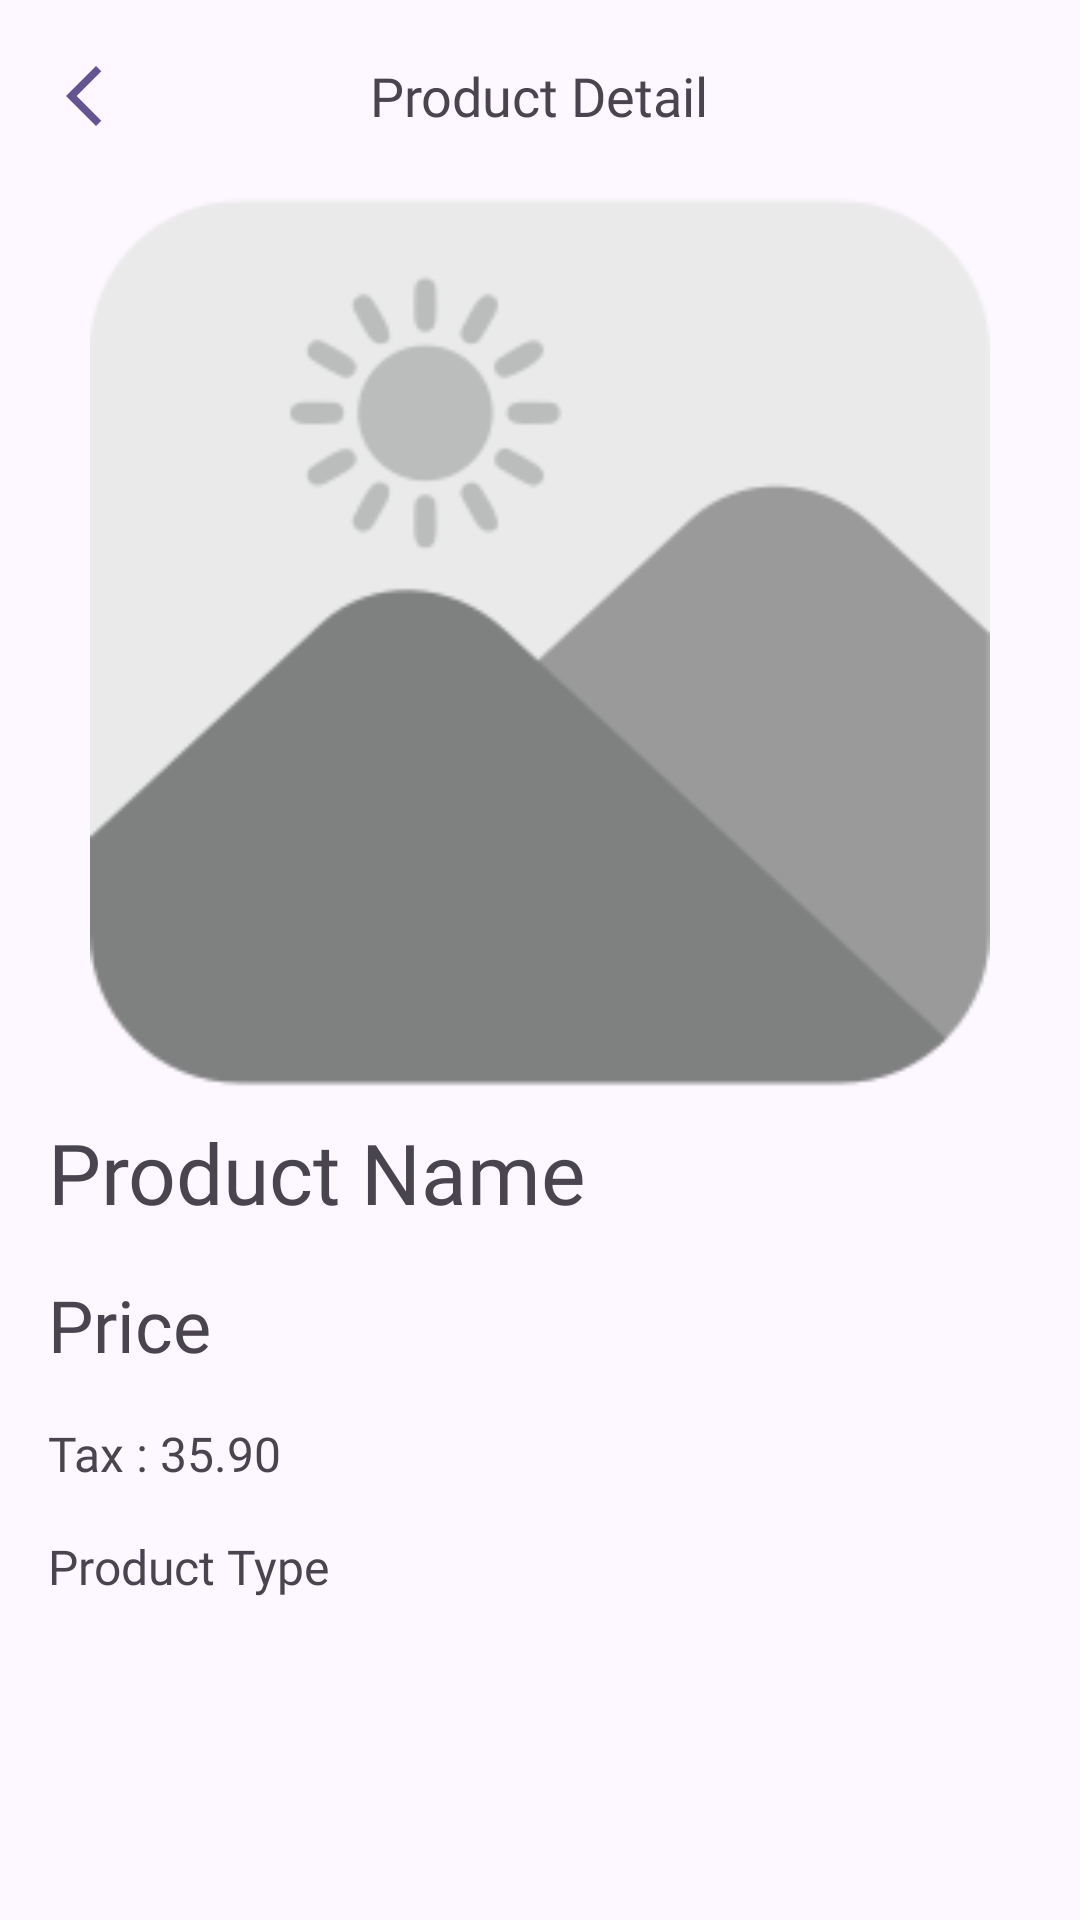

The Android layout XML behind this screen, and the referenced resources:
<!-- AndroidManifest.xml: application theme Theme.SwipeAndroidAssignment -->
<!-- res/layout/fragment_product_detail.xml -->
<?xml version="1.0" encoding="utf-8"?>
<RelativeLayout xmlns:android="http://schemas.android.com/apk/res/android"
    xmlns:app="http://schemas.android.com/apk/res-auto"
    xmlns:tools="http://schemas.android.com/tools"
    android:layout_width="match_parent"
    android:layout_height="match_parent"
    tools:context=".presentation.fragments.productDetail.ProductDetailFragment">

    <com.google.android.material.appbar.AppBarLayout
        android:id="@+id/pd_toolbar"
        android:layout_width="match_parent"
        android:layout_height="?attr/actionBarSize">

        <RelativeLayout

            android:layout_width="match_parent"
            android:layout_height="match_parent"
            android:orientation="horizontal">

            <ImageView
                android:id="@+id/pd_backBtn"
                android:layout_width="wrap_content"
                android:layout_height="wrap_content"
                android:layout_centerVertical="true"
                android:layout_gravity="center_vertical"
                android:padding="16dp"
                android:src="@drawable/baseline_arrow_back_ios_new_24"
                app:tint="@color/md_theme_primary" />

            <TextView
                android:layout_width="wrap_content"
                android:layout_height="wrap_content"
                android:layout_centerInParent="true"
                android:layout_gravity="center"
                android:fontFamily="@font/roboto_medium"
                android:text="Product Detail"
                android:textAlignment="center"
                android:textSize="18sp" />

        </RelativeLayout>
    </com.google.android.material.appbar.AppBarLayout>

    <ImageView
        android:id="@+id/pd_image"
        android:layout_width="match_parent"
        android:layout_height="300dp"
        android:layout_below="@id/pd_toolbar"
        android:layout_centerHorizontal="true"
        android:src="@drawable/picture"

        />

    <LinearLayout
        android:layout_width="match_parent"
        android:layout_height="wrap_content"
        android:layout_below="@id/pd_image"
        android:layout_marginHorizontal="16dp"
        android:orientation="vertical">


        <TextView
            android:id="@+id/pd_name"
            android:layout_width="match_parent"
            android:layout_height="wrap_content"
            android:layout_marginVertical="8dp"
            android:fontFamily="@font/roboto_bold"
            android:text="Product Name"
            android:textSize="28sp" />

        <TextView
            android:id="@+id/pd_price"
            android:layout_width="match_parent"
            android:layout_height="wrap_content"
            android:layout_marginVertical="8dp"
            android:fontFamily="@font/roboto_medium"
            android:text="Price"
            android:textSize="24sp" />

        <TextView
            android:id="@+id/pd_tax"

            android:layout_width="match_parent"
            android:layout_height="wrap_content"
            android:layout_marginVertical="8dp"
            android:fontFamily="@font/roboto"

            android:text="Tax : 35.90"
            android:textSize="16sp" />

        <TextView
            android:id="@+id/pd_type"
            android:layout_width="match_parent"

            android:layout_height="wrap_content"
            android:layout_marginVertical="8dp"
            android:fontFamily="@font/roboto"

            android:text="Product Type"
            android:textSize="16sp" />
    </LinearLayout>


</RelativeLayout>
<!-- resources referenced by this layout -->
<resources>
  <color name="md_theme_primary">#65558F</color>
  <!-- drawable baseline_arrow_back_ios_new_24 (drawable) -->
  <vector xmlns:android="http://schemas.android.com/apk/res/android"
      android:width="24dp"
      android:height="24dp"
      android:tint="#000000"
      android:viewportWidth="24"
      android:viewportHeight="24">
  
      <path
          android:fillColor="@android:color/white"
          android:pathData="M17.77,3.77l-1.77,-1.77l-10,10l10,10l1.77,-1.77l-8.23,-8.23z" />
  
  </vector>
  <style name="Theme.SwipeAndroidAssignment" parent="Base.Theme.SwipeAndroidAssignment" />
  <color name="md_theme_onPrimary">#FFFFFF</color>
  <color name="md_theme_primaryContainer">#E9DDFF</color>
  <color name="md_theme_onPrimaryContainer">#201047</color>
  <color name="md_theme_secondary">#625B71</color>
  <color name="md_theme_onSecondary">#FFFFFF</color>
  <color name="md_theme_secondaryContainer">#E8DEF8</color>
  <color name="md_theme_onSecondaryContainer">#1E192B</color>
  <color name="md_theme_tertiary">#7E5260</color>
  <color name="md_theme_onTertiary">#FFFFFF</color>
  <color name="md_theme_tertiaryContainer">#FFD9E3</color>
  <color name="md_theme_onTertiaryContainer">#31101D</color>
  <color name="md_theme_error">#BA1A1A</color>
  <color name="md_theme_onError">#FFFFFF</color>
  <color name="md_theme_errorContainer">#FFDAD6</color>
  <color name="md_theme_onErrorContainer">#410002</color>
  <color name="md_theme_background">#FDF7FF</color>
  <color name="md_theme_onBackground">#1D1B20</color>
  <color name="md_theme_surface">#FDF7FF</color>
  <color name="md_theme_onSurface">#1D1B20</color>
  <color name="md_theme_surfaceVariant">#E7E0EB</color>
  <color name="md_theme_onSurfaceVariant">#49454E</color>
  <color name="md_theme_outline">#7A757F</color>
  <color name="md_theme_outlineVariant">#CAC4CF</color>
  <color name="md_theme_inverseSurface">#322F35</color>
  <color name="md_theme_inverseOnSurface">#F5EFF7</color>
  <color name="md_theme_inversePrimary">#CFBDFE</color>
  <color name="md_theme_primaryFixed">#E9DDFF</color>
  <color name="md_theme_onPrimaryFixed">#201047</color>
  <color name="md_theme_primaryFixedDim">#CFBDFE</color>
  <color name="md_theme_onPrimaryFixedVariant">#4D3D75</color>
  <color name="md_theme_secondaryFixed">#E8DEF8</color>
  <color name="md_theme_onSecondaryFixed">#1E192B</color>
  <color name="md_theme_secondaryFixedDim">#CBC2DB</color>
  <color name="md_theme_onSecondaryFixedVariant">#4A4458</color>
  <color name="md_theme_tertiaryFixed">#FFD9E3</color>
  <color name="md_theme_onTertiaryFixed">#31101D</color>
  <color name="md_theme_tertiaryFixedDim">#EFB8C8</color>
  <color name="md_theme_onTertiaryFixedVariant">#633B48</color>
  <color name="md_theme_surfaceDim">#DED8E0</color>
  <color name="md_theme_surfaceBright">#FDF7FF</color>
  <color name="md_theme_surfaceContainerLowest">#FFFFFF</color>
  <color name="md_theme_surfaceContainerLow">#F8F2FA</color>
  <color name="md_theme_surfaceContainer">#F2ECF4</color>
  <color name="md_theme_surfaceContainerHigh">#ECE6EE</color>
  <color name="md_theme_surfaceContainerHighest">#E6E0E9</color>
</resources>
